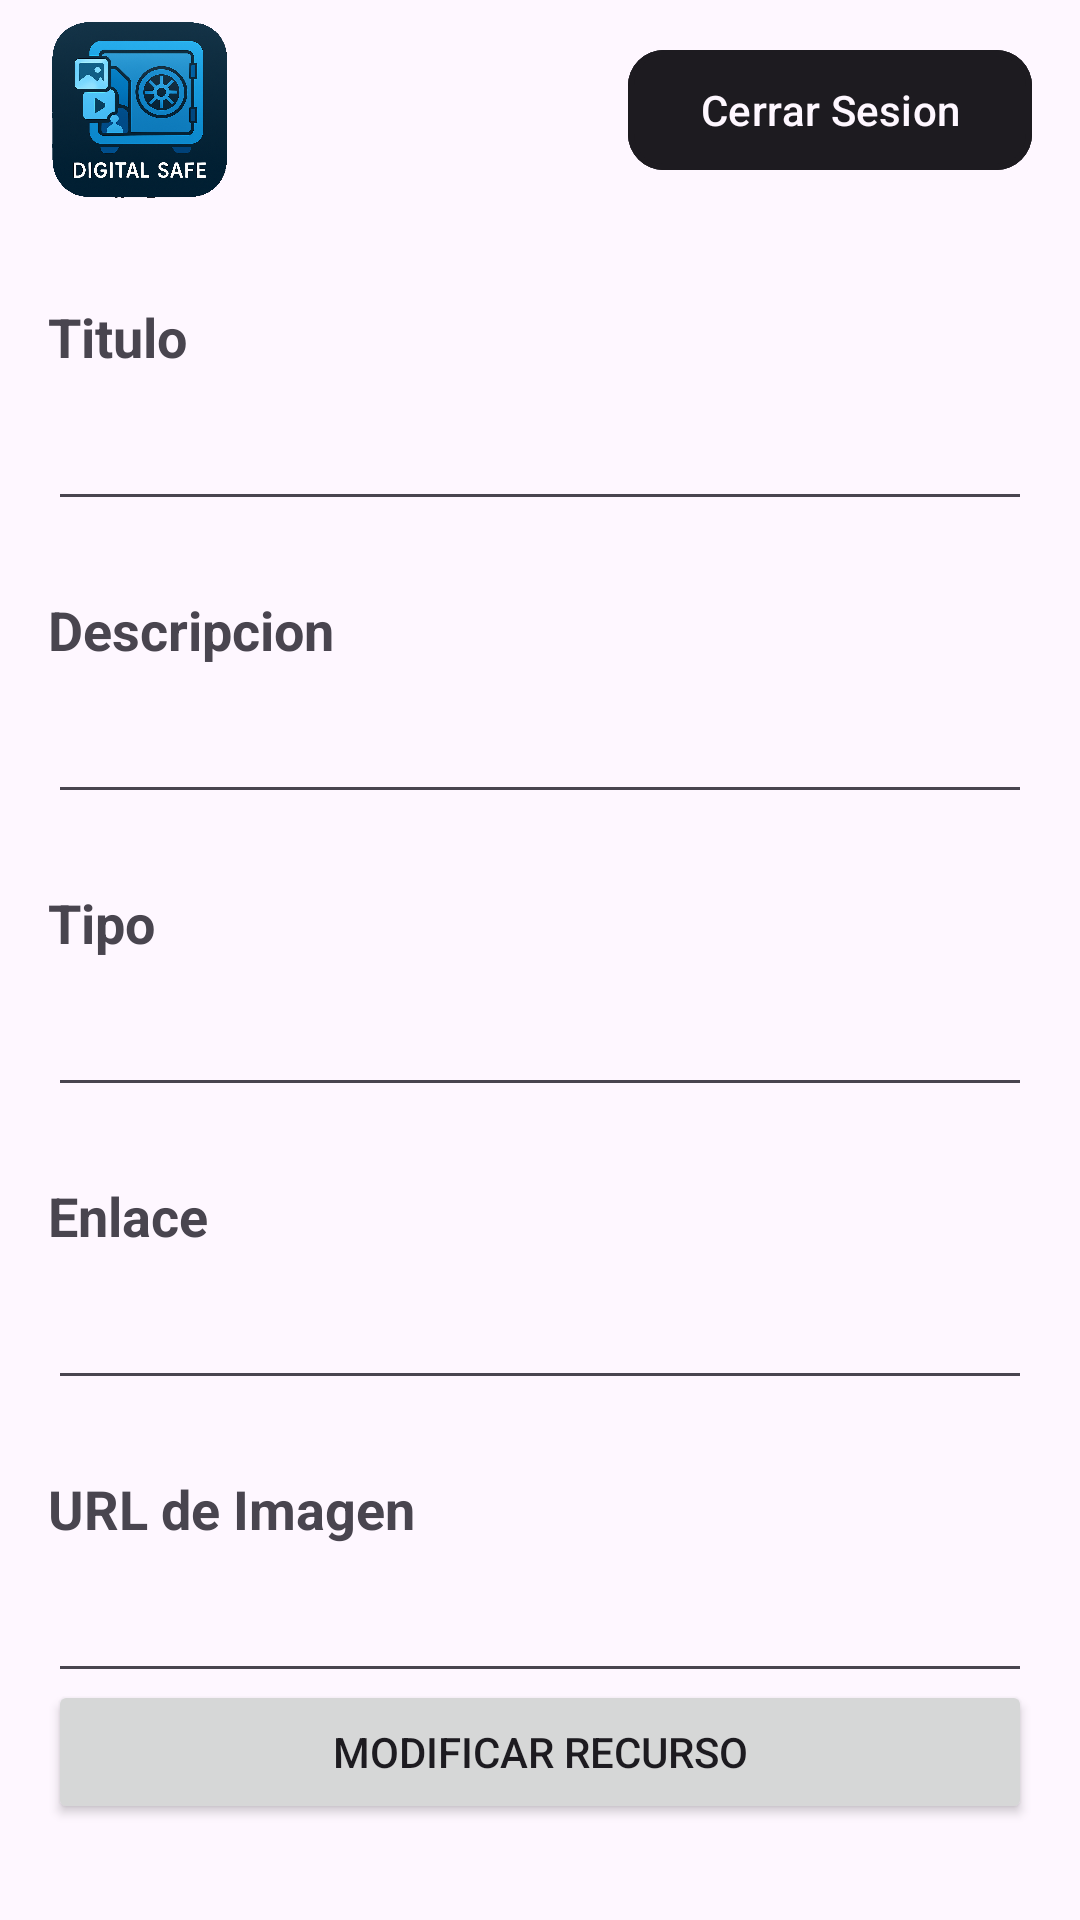

This screen was rendered from an Android layout file. Write that file and the resources it references.
<!-- AndroidManifest.xml: application theme Theme.DigitalSafe -->
<!-- res/layout/activity_editarrecursos.xml -->
<?xml version="1.0" encoding="utf-8"?>
<androidx.constraintlayout.widget.ConstraintLayout xmlns:android="http://schemas.android.com/apk/res/android"
    xmlns:app="http://schemas.android.com/apk/res-auto"
    xmlns:tools="http://schemas.android.com/tools"
    android:id="@+id/main"
    android:layout_width="match_parent"
    android:layout_height="match_parent"
    tools:context=".EditarrecursosActivity">

    <include
        android:id="@+id/barra_superior"
        layout="@layout/activity_barrasuperior"
        android:layout_width="0dp"
        android:layout_height="wrap_content"
        app:layout_constraintTop_toTopOf="parent"
        app:layout_constraintStart_toStartOf="parent"
        app:layout_constraintEnd_toEndOf="parent" />

    <LinearLayout
        android:layout_width="match_parent"
        android:layout_height="wrap_content"
        android:orientation="vertical"
        android:gravity="center"
        android:padding="16dp"
        tools:ignore="MissingConstraints">
        <TextView
            android:id="@+id/editIDTextEditar"
            android:layout_width="wrap_content"
            android:layout_height="wrap_content"/>

    </LinearLayout>


    <TextView
        android:id="@+id/textViewTituloEditar"
        android:layout_width="wrap_content"
        android:layout_height="wrap_content"
        android:layout_marginStart="16dp"
        android:layout_marginTop="100dp"
        android:text="@string/Titulo"
        android:textSize="18sp"
        android:textStyle="bold"
        app:layout_constraintStart_toStartOf="parent"
        app:layout_constraintTop_toTopOf="parent" />

    <EditText
        android:id="@+id/editTextTituloEditar"
        android:layout_width="0dp"
        android:layout_height="wrap_content"
        android:layout_marginStart="16dp"
        android:layout_marginTop="8dp"
        android:layout_marginEnd="16dp"
        android:ems="10"
        android:inputType="text"
        app:layout_constraintEnd_toEndOf="parent"
        app:layout_constraintStart_toStartOf="parent"
        app:layout_constraintTop_toBottomOf="@+id/textViewTituloEditar" />

    <TextView
        android:id="@+id/textViewDescripcionEditar"
        android:layout_width="wrap_content"
        android:layout_height="wrap_content"
        android:layout_marginStart="16dp"
        android:layout_marginTop="24dp"
        android:text="@string/Descripcion"
        android:textSize="18sp"
        android:textStyle="bold"
        app:layout_constraintStart_toStartOf="parent"
        app:layout_constraintTop_toBottomOf="@+id/editTextTituloEditar" />

    <EditText
        android:id="@+id/editTextDescripcionEditar"
        android:layout_width="0dp"
        android:layout_height="wrap_content"
        android:layout_marginStart="16dp"
        android:layout_marginTop="8dp"
        android:layout_marginEnd="16dp"
        android:ems="10"
        android:gravity="top|start"
        android:inputType="textMultiLine"
        android:minHeight="40dp"
        app:layout_constraintEnd_toEndOf="parent"
        app:layout_constraintStart_toStartOf="parent"
        app:layout_constraintTop_toBottomOf="@+id/textViewDescripcionEditar" />

    <TextView
        android:id="@+id/textViewTipoEditar"
        android:layout_width="wrap_content"
        android:layout_height="wrap_content"
        android:layout_marginStart="16dp"
        android:layout_marginTop="24dp"
        android:text="Tipo"
        android:textSize="18sp"
        android:textStyle="bold"
        app:layout_constraintStart_toStartOf="parent"
        app:layout_constraintTop_toBottomOf="@+id/editTextDescripcionEditar" />

    <EditText
        android:id="@+id/editTextTipoEditar"
        android:layout_width="0dp"
        android:layout_height="wrap_content"
        android:layout_marginStart="16dp"
        android:layout_marginTop="8dp"
        android:layout_marginEnd="16dp"
        android:ems="10"
        android:inputType="text"
        app:layout_constraintEnd_toEndOf="parent"
        app:layout_constraintStart_toStartOf="parent"
        app:layout_constraintTop_toBottomOf="@+id/textViewTipoEditar" />

    <TextView
        android:id="@+id/textViewEnlaceEditar"
        android:layout_width="wrap_content"
        android:layout_height="wrap_content"
        android:layout_marginStart="16dp"
        android:layout_marginTop="24dp"
        android:text="Enlace"
        android:textSize="18sp"
        android:textStyle="bold"
        app:layout_constraintStart_toStartOf="parent"
        app:layout_constraintTop_toBottomOf="@+id/editTextTipoEditar" />

    <EditText
        android:id="@+id/editTextEnlaceEditar"
        android:layout_width="0dp"
        android:layout_height="wrap_content"
        android:layout_marginStart="16dp"
        android:layout_marginTop="8dp"
        android:layout_marginEnd="16dp"
        android:ems="10"
        android:inputType="textUri"
        app:layout_constraintEnd_toEndOf="parent"
        app:layout_constraintStart_toStartOf="parent"
        app:layout_constraintTop_toBottomOf="@+id/textViewEnlaceEditar" />

    <TextView
        android:id="@+id/textViewImagenEditar"
        android:layout_width="wrap_content"
        android:layout_height="wrap_content"
        android:layout_marginStart="16dp"
        android:layout_marginTop="24dp"
        android:text="@string/URL_de_imagen"
        android:textSize="18sp"
        android:textStyle="bold"
        app:layout_constraintStart_toStartOf="parent"
        app:layout_constraintTop_toBottomOf="@+id/editTextEnlaceEditar" />

    <EditText
        android:id="@+id/editTextImagenEditar"
        android:layout_width="0dp"
        android:layout_height="wrap_content"
        android:layout_marginStart="16dp"
        android:layout_marginTop="8dp"
        android:layout_marginEnd="16dp"
        android:ems="10"
        android:inputType="textUri"
        app:layout_constraintEnd_toEndOf="parent"
        app:layout_constraintStart_toStartOf="parent"
        app:layout_constraintTop_toBottomOf="@+id/textViewImagenEditar" />

    <Button
        android:id="@+id/btnModificarRecurso"
        android:layout_width="0dp"
        android:layout_height="wrap_content"
        android:layout_marginStart="16dp"
        android:layout_marginEnd="16dp"
        android:layout_marginBottom="32dp"
        android:text="@string/modificarRecurso"
        app:layout_constraintBottom_toBottomOf="parent"
        app:layout_constraintEnd_toEndOf="parent"
        app:layout_constraintStart_toStartOf="parent" />

</androidx.constraintlayout.widget.ConstraintLayout>
<!-- res/layout/activity_barrasuperior.xml (included above) -->
<?xml version="1.0" encoding="utf-8"?>
<androidx.constraintlayout.widget.ConstraintLayout xmlns:android="http://schemas.android.com/apk/res/android"
    xmlns:app="http://schemas.android.com/apk/res-auto"
    xmlns:tools="http://schemas.android.com/tools"
    android:id="@+id/main"
    android:layout_width="match_parent"
    android:layout_height="75dp">

    <ImageView
        android:id="@+id/logo"
        android:layout_width="73dp"
        android:layout_height="73dp"
        android:layout_marginStart="10dp"
        android:src = "@drawable/digitalsafe"
        app:layout_constraintStart_toStartOf="parent"
        app:layout_constraintTop_toTopOf="parent"
        app:layout_constraintBottom_toBottomOf="parent"/>



    <com.google.android.material.button.MaterialButton
        android:id="@+id/btncerrarsesion"
        android:layout_width="wrap_content"
        android:layout_height="wrap_content"
        android:text="@string/cerrarsesion"
        android:textColor="?attr/colorSurface"
        android:backgroundTint="?attr/colorOnSurface"
        app:cornerRadius="12dp"
        app:strokeWidth="2dp"
        app:strokeColor="?attr/colorOnSurface"
        app:layout_constraintEnd_toEndOf="parent"
        app:layout_constraintTop_toTopOf="parent"
        app:layout_constraintBottom_toBottomOf="parent"
        android:layout_marginEnd="16dp"/>

</androidx.constraintlayout.widget.ConstraintLayout>
<!-- resources referenced by this layout -->
<resources>
  <!-- drawable digitalsafe: png bitmap (drawable, 1004611 bytes) -->
  <string name="Descripcion">Descripcion</string>
  <string name="Titulo">Titulo</string>
  <string name="URL_de_imagen">URL de Imagen</string>
  <string name="cerrarsesion">Cerrar Sesion</string>
  <string name="modificarRecurso">Modificar Recurso</string>
  <style name="Theme.DigitalSafe" parent="Base.Theme.DigitalSafe" />
  <style name="Base.Theme.DigitalSafe" parent="Theme.Material3.DayNight.NoActionBar">
          
          
      </style>
</resources>
